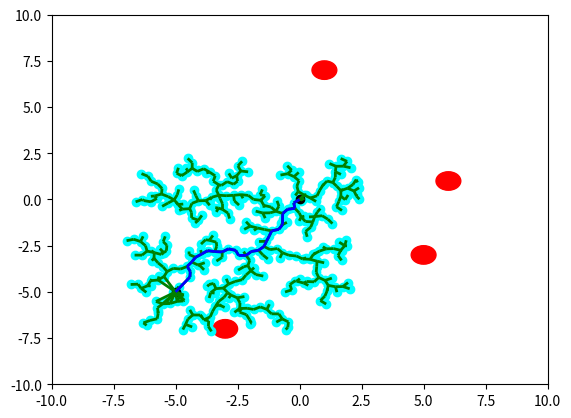

Write Python code to recreate this figure.
import numpy as np
import random
import matplotlib.pyplot as plt
from matplotlib import collections  as mc
from collections import deque

####################################################################################################

# [redacted]

# line class for RRT algorithm
class Line():
    
    def __init__(self, p0, p1):
        self.p = np.array(p0)
        self.dirn = np.array(p1) - np.array(p0)
        self.dist = np.linalg.norm(self.dirn)
        self.dirn /= self.dist # normalize

    def path(self, t):
        return self.p + t * self.dirn
    
def Intersection(line, center, radius):
    ''' Check line-sphere (circle) intersection '''
    a = np.dot(line.dirn, line.dirn)
    b = 2 * np.dot(line.dirn, line.p - center)
    c = np.dot(line.p - center, line.p - center) - radius * radius

    discriminant = b * b - 4 * a * c
    if discriminant < 0:
        return False

    t1 = (-b + np.sqrt(discriminant)) / (2 * a);
    t2 = (-b - np.sqrt(discriminant)) / (2 * a);

    if (t1 < 0 and t2 < 0) or (t1 > line.dist and t2 > line.dist):
        return False

    return True

def distance(x, y):
    return np.linalg.norm(np.array(x) - np.array(y))

# Function definitions for RRT algorithm

def isInObstacle(vex, obstacles, radius):
    for obs in obstacles:
        if distance(obs, vex) < radius:
            return True
    return False

def isThruObstacle(line, obstacles, radius):
    for obs in obstacles:
        if Intersection(line, obs, radius):
            return True
    return False

def nearest(G, vex, obstacles, radius):
    Nvex = None
    Nidx = None
    minDist = float("inf")

    for idx, v in enumerate(G.vertices):
        line = Line(v, vex)
        if isThruObstacle(line, obstacles, radius):
            continue

        dist = distance(v, vex)
        if dist < minDist:
            minDist = dist
            Nidx = idx
            Nvex = v

    return Nvex, Nidx


def newVertex(randvex, nearvex, stepSize):
    dirn = np.array(randvex) - np.array(nearvex)
    length = np.linalg.norm(dirn)
    dirn = (dirn / length) * min (stepSize, length)

    newvex = (nearvex[0]+dirn[0], nearvex[1]+dirn[1])
    return newvex

def window(startpos, endpos):
    ''' Define seach window - 2 times of start to end rectangle'''
    width = endpos[0] - startpos[0]
    height = endpos[1] - startpos[1]
    winx = startpos[0] - (width / 2.)
    winy = startpos[1] - (height / 2.)
    return winx, winy, width, height


def isInWindow(pos, winx, winy, width, height):
    ''' Restrict new vertex insides search window'''
    if winx < pos[0] < winx+width and \
        winy < pos[1] < winy+height:
        return True
    else:
        return False



# Graph class for RRT algorithm
class Graph:
    
    def __init__(self, startpos, endpos):
        self.startpos = startpos
        self.endpos = endpos

        self.vertices = [startpos]
        self.edges = []
        self.success = False

        self.vex2idx = {startpos:0}
        self.neighbors = {0:[]}
        self.distances = {0:0.}

        self.sx = endpos[0] - startpos[0]
        self.sy = endpos[1] - startpos[1]

    def add_vex(self, pos):
        try:
            idx = self.vex2idx[pos]
        except:
            idx = len(self.vertices)
            self.vertices.append(pos)
            self.vex2idx[pos] = idx
            self.neighbors[idx] = []
        return idx

    def add_edge(self, idx1, idx2, cost):
        self.edges.append((idx1, idx2))
        self.neighbors[idx1].append((idx2, cost))
        self.neighbors[idx2].append((idx1, cost))


    def randomPosition(self):
        rx = random.random()
        ry = random.random()

        posx = self.startpos[0] - (self.sx / 2.) + rx * self.sx * 2
        posy = self.startpos[1] - (self.sy / 2.) + ry * self.sy * 2
        return posx, posy

# RRT algorithm for finding path to goal
def RRT(startpos, endpos, obstacles, n_iter, radius, stepSize):

    G = Graph(startpos, endpos)

    for _ in range(n_iter):
        randvex = G.randomPosition()
        if isInObstacle(randvex, obstacles, radius):
            continue

        nearvex, nearidx = nearest(G, randvex, obstacles, radius)
        if nearvex is None:
            continue

        newvex = newVertex(randvex, nearvex, stepSize)

        newidx = G.add_vex(newvex)
        dist = distance(newvex, nearvex)
        G.add_edge(newidx, nearidx, dist)

        dist = distance(newvex, G.endpos)
        if dist < 2 * radius:
            endidx = G.add_vex(G.endpos)
            G.add_edge(newidx, endidx, dist)
            G.success = True
            #print('success')
            # break
    return G

# once graph G is constructed with RRT, find shortest path with Dijkstra
def dijkstra(G):

    srcIdx = G.vex2idx[G.startpos]
    dstIdx = G.vex2idx[G.endpos]

    # build dijkstra
    nodes = list(G.neighbors.keys())
    dist = {node: float('inf') for node in nodes}
    prev = {node: None for node in nodes}
    dist[srcIdx] = 0

    while nodes:
        curNode = min(nodes, key=lambda node: dist[node])
        nodes.remove(curNode)
        if dist[curNode] == float('inf'):
            break

        for neighbor, cost in G.neighbors[curNode]:
            newCost = dist[curNode] + cost
            if newCost < dist[neighbor]:
                dist[neighbor] = newCost
                prev[neighbor] = curNode

    # retrieve path
    path = deque()
    curNode = dstIdx
    while prev[curNode] is not None:
        path.appendleft(G.vertices[curNode])
        curNode = prev[curNode]
    path.appendleft(G.vertices[curNode])
    return list(path)
def plot(G, obstacles, radius, path=None):
    '''
    Plot RRT, obstacles and shortest path
    '''
    px = [x for x, y in G.vertices]
    py = [y for x, y in G.vertices]
    fig, ax = plt.subplots()

    for obs in obstacles:
        circle = plt.Circle(obs, radius, color='red')
        ax.add_artist(circle)

    ax.scatter(px, py, c='cyan')
    ax.scatter(G.startpos[0], G.startpos[1], c='black')
    ax.scatter(G.endpos[0], G.endpos[1], c='black')

    lines = [(G.vertices[edge[0]], G.vertices[edge[1]]) for edge in G.edges]
    lc = mc.LineCollection(lines, colors='green', linewidths=2)
    ax.add_collection(lc)

    if path is not None:
        paths = [(path[i], path[i+1]) for i in range(len(path)-1)]
        lc2 = mc.LineCollection(paths, colors='blue', linewidths=2)
        ax.add_collection(lc2)

    # ax.autoscale()
    ax.margins(0.1)
    plt.xlim(-10,10)
    plt.ylim(-10,10)
    plt.show()

################################################################################
# need to find initial theta, then update based on next target

# function for coordinate transforms
# want to fix origin on goal
# want to find translation vector for jetbot with respect to bottle

def coord_transform(pos):
    #xa = [posA.x,posA.z]
    tb = [pos.x,pos.z]
    rotation_matrix = [[np.cos(pos.theta),-(np.sin(pos.theta))],
                       [np.sin(pos.theta),np.cos(pos.theta)]]
    #xb = np.matmul(np.transpose(rotation_matrix),xa) - np.matmul(np.transpose(rotation_matrix),tb)
    ta = -(np.matmul(np.transpose(rotation_matrix),tb))

    return ta
    

# define 3D state space
class state_space:
    def __init__(self,x,z,theta):
        self.x = x
        self.z = z
        self.theta = theta

# define action space
class action_space:
    # initialize class variables to be calculated / set by transition function
    def __init__(self):
        self.theta = 0 # will be the incremental angle change (relative)
        self.dist = 0
        self.lin_velocity = 0.1 # meter per second
        self.ang_velocity = 1 # degree per second
        self.ang_time = 0
        self.lin_time = 0
    # determine timestep needed to orient jetbot given linear and angular velocity
    def movement(self):
        self.lin_time = np.absolute(self.dist / self.lin_velocity)
        self.ang_time = np.absolute(self.theta / self.ang_velocity)
        # print(((np.sin(self.theta)*self.dist),(np.sin(self.theta)*self.dist)))
        # return value below intended for simulation purposes
        return ((np.cos(self.theta)*self.dist),(np.sin(self.theta)*self.dist))
        
# movement needed to transition from current state to next state
# sets action_space to be called to move robot
def state_transition(state_space,action_space,next_vertex):
    # find angle to next_vertex
    # print(next_vertex[0],state_space.x)
    # use arctan or arctan2?
    ang = np.arctan2((next_vertex[1]-state_space.z),(next_vertex[0] - state_space.x))
    # adjust theta of jetbot
    state_space.theta = ang + state_space.theta
    # update action_space
    action_space.theta = ang
    # find distance between points using pythagorean thm
    dist = np.sqrt((next_vertex[0] - state_space.x)**2 + (next_vertex[1]-state_space.z)**2)
    action_space.dist = dist
    # update state_space assuming position becomes new position (will definitely introduce error)
    # should really update state space according to action_space.movement()
    # state_space.x = next_vertex[0]
    # state_space.z = next_vertex[1]
    mv = action_space.movement()
    state_space.x = state_space.x + mv[0]
    state_space.z = state_space.z + mv[1]
    '''
    print ("STATE X: " + str(state_space.x) + "\n")
    print ("STATE Z: " + str(state_space.z) + "\n")
    print ("STATE T: " + str(state_space.theta) + "\n")
    '''
    
################################################################################    
        
def main(args=None):
    
    # assume starting position of jetbot to be 0,0
    startpos = (0,0)

    ArucoMarkers = {}
    # define 5 total markers
    # NEED TO CONSIDER NEGATIVE COORDINATES!!!
    for i in range(5):
        ArucoMarkers.update({i:(random.randint(-8,8),random.randint(-8,8),random.randint(-8,8))})

    # choose arbitrary goal for now
    # goal = ArucoMarkers[random.randint(0,4)]
    goal_marker = 0
    # endpos=(ArucoMarkers[goal_marker][0],ArucoMarkers[goal_marker][2])
    endpos=(ArucoMarkers[goal_marker][0],ArucoMarkers[goal_marker][1]) # is this or above correct?
    print("END POS: ")
    print(endpos)

    obstacles = []
    # these are exact comparisons, will need to be margin of error when comparing real coordinates (floats)
    for marker in ArucoMarkers.keys():
        if marker == goal_marker:
            continue
        else:
            # obstacles.append((ArucoMarkers[marker][0],ArucoMarkers[marker][1]))
            obstacles.append((ArucoMarkers[marker][0],ArucoMarkers[marker][1])) # which one is correct?
              
    print(obstacles)

    # define max iteration for RRT
    n_iter = 400
              
    # define radius for both reaching goal and avoiding obstacles??
    radius = 0.5 # 10 cm radius
              
    # define stepsize for forming new verticies
    stepSize = 0.3 # need to figure out stepsize for jetbot
              
    # call RRT and Dijkstra to find shortest path to object  
    G = RRT(startpos, endpos, obstacles, n_iter, radius, stepSize)
    if G.success:
        path = dijkstra(G)
        print(path)
        # simulate jetbot movement
        jetbot_state = state_space(0,0,0)
        jetbot_action = action_space()
        jetbot_path = [[0,0]]
        hist = (0,0)
        error = [] # use this eventually

        print("PATH LENGTH: ")
        print(len(path))
        for i in range(len(path)-1):
            state_transition(jetbot_state,jetbot_action,path[i+1]) # jetbot state is updated by this function
            #mv = jetbot_action.movement()
            #jetbot_path.append(((mv[0]+hist[0]),(mv[1]+hist[1])))
            #hist = mv
            jetbot_path.append((jetbot_state.x,jetbot_state.z))

        plot(G, obstacles, radius, jetbot_path)
        print("JETBOT PATH LENGTH: ")
        print(len(jetbot_path))
        print(jetbot_path)
    '''
        plot(G, obstacles, radius, path)
    else:
        plot(G, obstacles, radius)
    '''

if __name__ == '__main__':
        main()